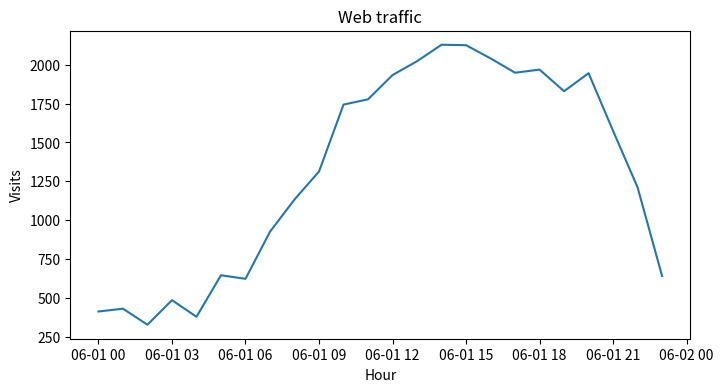
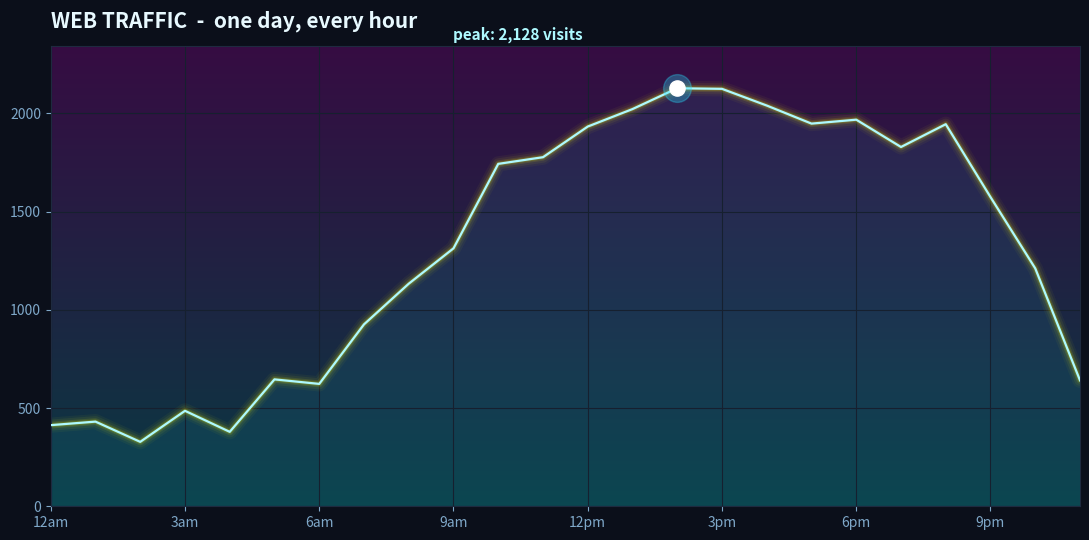

These figures' Python source, in order: (Note: this script raises an exception after producing the figures.)
x = "hello"

print(x)

import numpy as np
import pandas as pd

def load_web_traffic(date="2024-06-01"):
    seed = sum(ord(c) for c in str(date))
    rng = np.random.default_rng(seed)
    hours = pd.date_range(date, periods=24, freq="h")
    base = 1200 + 900 * np.sin((hours.hour - 8) / 24 * 2 * np.pi)
    evening_bump = 600 * np.exp(-((hours.hour - 20) ** 2) / 8)
    noise = rng.normal(0, 90, 24)
    visits = np.clip(base + evening_bump + noise, 0, None).round().astype(int)
    return pd.DataFrame({"hour": hours, "visits": visits})

data = load_web_traffic("2024-06-01")
data.head()

import matplotlib.pyplot as plt

plt.figure(figsize=(8, 4))
plt.plot(data["hour"], data["visits"])
plt.title("Web traffic")
plt.xlabel("Hour")
plt.ylabel("Visits")
plt.show()

x = np.arange(len(data))
y = data["visits"].to_numpy()

fig, ax = plt.subplots(figsize=(11, 5.5))
fig.patch.set_facecolor("#0b0f1a")
ax.set_facecolor("#0b0f1a")

grad = np.linspace(0, 1, 256).reshape(-1, 1)
ax.imshow(grad, extent=[x.min(), x.max(), 0, y.max() * 1.1],
          origin="lower", aspect="auto", cmap="cool", alpha=0.18, zorder=0)
ax.fill_between(x, y, color="#27e0ff", alpha=0.08, zorder=1)

for lw, a in [(11, 0.04), (8, 0.06), (5, 0.10), (3, 0.18)]:
    ax.plot(x, y, color="yellow", lw=lw, alpha=a, solid_capstyle="round", zorder=2)
ax.plot(x, y, color="#aef9ff", lw=1.6, zorder=3)

peak = int(np.argmax(y))
ax.scatter([x[peak]], [y[peak]], s=120, color="#ffffff", zorder=5)
ax.scatter([x[peak]], [y[peak]], s=400, color="#27e0ff", alpha=0.3, zorder=4)
ax.annotate(f"peak: {y[peak]:,} visits",
            (x[peak], y[peak]), xytext=(x[peak] - 5, y[peak] + 250),
            color="#aef9ff", fontsize=11, fontweight="bold")

ax.set_title("WEB TRAFFIC  -  one day, every hour", color="#e8f9ff",
             fontsize=15, fontweight="bold", loc="left", pad=14)
ax.set_xticks(x[::3])
ax.set_xticklabels([h.strftime("%-I%p").lower() for h in data["hour"][::3]], color="#7fa8c9")
ax.tick_params(colors="#7fa8c9")
for s in ax.spines.values():
    s.set_color("#1e2a3f")
ax.grid(True, color="#16202f", lw=0.8)
ax.margins(x=0.01)
plt.tight_layout()
plt.show()

from mpl_toolkits.mplot3d import Axes3D  # noqa: F401
from ipywidgets import interactive, FloatSlider

def integrate_lorenz(rho, sigma, beta, n=9000, dt=0.005):
    xs = np.empty(n); ys = np.empty(n); zs = np.empty(n)
    xs[0], ys[0], zs[0] = 0.0, 1.0, 1.05
    for i in range(n - 1):
        xs[i+1] = xs[i] + sigma * (ys[i] - xs[i]) * dt
        ys[i+1] = ys[i] + (xs[i] * (rho - zs[i]) - ys[i]) * dt
        zs[i+1] = zs[i] + (xs[i] * ys[i] - beta * zs[i]) * dt
    return xs, ys, zs

def explore(rho=28.0, sigma=10.0, beta=2.667):
    xs, ys, zs = integrate_lorenz(rho, sigma, beta)
    t = np.linspace(0, 1, len(xs))   # color = time along the path

    fig = plt.figure(figsize=(11, 9))
    fig.patch.set_facecolor("#05060a")
    gs = fig.add_gridspec(2, 2, hspace=0.20, wspace=0.16)

    ax3d = fig.add_subplot(gs[0, 0], projection="3d")
    ax3d.set_facecolor("#05060a")
    ax3d.plot(xs, ys, zs, color="#27e0ff", lw=0.3, alpha=0.35)
    ax3d.scatter(xs[::3], ys[::3], zs[::3], c=t[::3], cmap="turbo", s=0.6, alpha=0.8)
    ax3d.set_axis_off()
    ax3d.set_title("3D attractor", color="#aef9ff", fontsize=11, y=0.97)
    ax3d.view_init(elev=18, azim=120)

    for spec, a, b, la, lb in [
        (gs[0, 1], xs, zs, "X", "Z"),
        (gs[1, 0], xs, ys, "X", "Y"),
        (gs[1, 1], ys, zs, "Y", "Z"),
    ]:
        ax = fig.add_subplot(spec)
        ax.set_facecolor("#0b0f1a")
        ax.scatter(a, b, c=t, cmap="turbo", s=0.3, alpha=0.6)
        ax.set_title(f"{la}-{lb} projection", color="#7fa8c9", fontsize=10)
        ax.tick_params(colors="#42597a", labelsize=7)
        for s in ax.spines.values():
            s.set_color("#1e2a3f")

    fig.suptitle(f"Lorenz system   rho={rho:.1f}   sigma={sigma:.1f}   beta={beta:.2f}",
                 color="#e8f9ff", fontsize=14, fontweight="bold", y=0.97)
    plt.show()

interactive(
    explore,
    rho=FloatSlider(value=28.0, min=0.0, max=99.0, step=1.0, description="rho"),
    sigma=FloatSlider(value=10.0, min=1.0, max=20.0, step=0.5, description="sigma"),
    beta=FloatSlider(value=2.667, min=0.5, max=5.0, step=0.05, description="beta"),
)

from IPython.display import HTML, display

total = int(data["visits"].sum())
peak = int(data["visits"].max())
peak_hour = data.loc[data["visits"].idxmax(), "hour"].strftime("%-I %p")
avg = int(data["visits"].mean())

# build the CSS bar chart from the real hourly numbers
vmax = data["visits"].max()
bars = "".join(
    f'<div style="flex:1;height:{int(v / vmax * 100)}%;'
    'background:linear-gradient(180deg,#38bdf8,#6366f1);'
    'border-radius:3px 3px 0 0;min-width:3px;"></div>'
    for v in data["visits"]
)

display(HTML(f"""
<div style="font-family:'Segoe UI',system-ui,sans-serif;max-width:760px;margin:0 auto;
     background:#fff;border:1px solid #e2e8f0;border-radius:16px;overflow:hidden;
     box-shadow:0 20px 50px -12px rgba(0,0,0,0.35);">

  <div style="background:linear-gradient(120deg,#4f46e5 0%,#7c3aed 50%,#db2777 100%);
       padding:28px 36px;color:#fff;">
    <div style="font-size:12px;letter-spacing:3px;opacity:0.8;text-transform:uppercase;">
       Acme Synergy Solutions &nbsp;&bull;&nbsp; Confidential</div>
    <div style="font-size:30px;font-weight:800;margin-top:6px;letter-spacing:-0.5px;">
       Web Traffic Performance Report</div>
    <div style="font-size:15px;opacity:0.9;margin-top:2px;">Q3 2026 &nbsp;|&nbsp;
       Prepared for the Executive Leadership Team</div>
  </div>

  <div style="display:flex;gap:16px;padding:28px 36px 8px;flex-wrap:wrap;">
    <div style="flex:1;min-width:150px;background:#f8fafc;border-radius:12px;padding:18px 20px;
         border-left:4px solid #6366f1;">
      <div style="font-size:12px;color:#64748b;text-transform:uppercase;letter-spacing:1px;">
         Total Visits</div>
      <div style="font-size:28px;font-weight:800;color:#0f172a;">{total:,}</div>
      <div style="font-size:13px;color:#16a34a;font-weight:600;">&#9650; 23.7% vs. target</div>
    </div>
    <div style="flex:1;min-width:150px;background:#f8fafc;border-radius:12px;padding:18px 20px;
         border-left:4px solid #db2777;">
      <div style="font-size:12px;color:#64748b;text-transform:uppercase;letter-spacing:1px;">
         Peak Hour</div>
      <div style="font-size:28px;font-weight:800;color:#0f172a;">{peak_hour}</div>
      <div style="font-size:13px;color:#16a34a;font-weight:600;">&#9650; {peak:,} concurrent</div>
    </div>
    <div style="flex:1;min-width:150px;background:#f8fafc;border-radius:12px;padding:18px 20px;
         border-left:4px solid #0ea5e9;">
      <div style="font-size:12px;color:#64748b;text-transform:uppercase;letter-spacing:1px;">
         Avg / Hour</div>
      <div style="font-size:28px;font-weight:800;color:#0f172a;">{avg:,}</div>
      <div style="font-size:13px;color:#16a34a;font-weight:600;">&#9650; on-trend</div>
    </div>
  </div>

  <div style="padding:14px 36px 4px;">
    <div style="font-size:13px;color:#64748b;font-weight:600;margin-bottom:8px;">
       HOURLY ENGAGEMENT VELOCITY</div>
    <div style="display:flex;align-items:flex-end;gap:2px;height:120px;
         background:#f8fafc;border-radius:10px;padding:12px;">{bars}</div>
  </div>

  <div style="padding:22px 36px 32px;">
    <div style="font-size:13px;color:#64748b;font-weight:600;margin-bottom:6px;">
       EXECUTIVE SUMMARY</div>
    <p style="color:#334155;line-height:1.6;font-size:14px;margin:0;">
       Leveraging our best-in-class data infrastructure, the team drove
       <b>double-digit growth</b> across all key engagement verticals this quarter.
       Strategic alignment of cross-functional synergies has positioned the
       organization to <b>capture significant upside</b> heading into Q4. We remain
       laser-focused on operationalizing our core competencies to deliver
       <b>shareholder value</b> at scale.</p>
    <div style="margin-top:18px;background:linear-gradient(90deg,#ecfdf5,#eff6ff);
         border-radius:10px;padding:14px 18px;border:1px dashed #a7f3d0;">
       <span style="font-size:22px;">&#128640;</span>
       <b style="color:#047857;">Key Takeaway:</b>
       <span style="color:#334155;font-size:14px;">The numbers are up and to the right.
       Recommend we double down.</span>
    </div>
  </div>

  <div style="background:#0f172a;color:#94a3b8;font-size:11px;padding:14px 36px;
       text-align:center;letter-spacing:0.5px;">
    Generated by Python &bull; All charts rendered in-notebook &bull; No spreadsheets were harmed</div>
</div>
"""))

new_data = load_web_traffic("2024-12-26")   # change this date and re-run

plt.figure(figsize=(10, 4.5))
plt.plot(np.arange(len(new_data)), new_data["visits"], color="#27e0ff", lw=2)
plt.fill_between(np.arange(len(new_data)), new_data["visits"], color="#27e0ff", alpha=0.15)
plt.title("Web traffic - recalculated for a new date")
plt.gca().set_facecolor("#0b0f1a")
plt.gcf().patch.set_facecolor("#0b0f1a")
plt.gca().tick_params(colors="#7fa8c9")
for s in plt.gca().spines.values():
    s.set_color("#1e2a3f")
plt.show()
